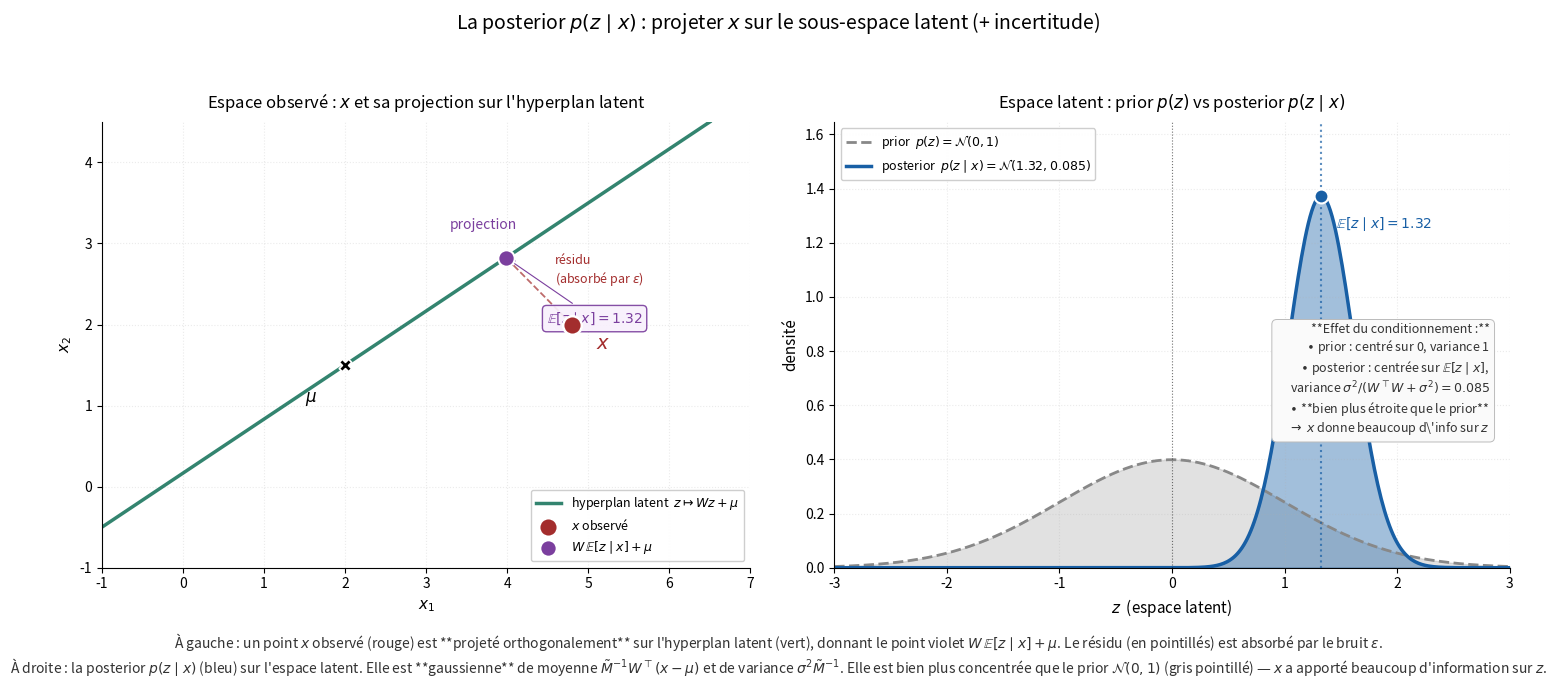

Python code for this plot: (Note: this script raises an exception after producing the figure.)
"""
Génère ppca_posterior_z_given_x.png : la posterior p(z | x) en image.

Deux panneaux :
- Gauche : l'espace observé 2D avec :
  * La droite latente (hyperplan affine).
  * Un point x observé (en dehors de la droite).
  * La projection orthogonale W*E[z|x] + mu sur la droite (centre de la posterior dans l'espace observé).
  * Une ligne en pointillés entre x et la projection.

- Droite : la posterior p(z | x) dans l'espace latent 1D :
  * Une gaussienne centrée sur E[z | x] = M^-1 W^T (x - mu).
  * Variance sigma^2 * M^-1.
  * Optionnel : comparer au prior p(z) = N(0,1) pour montrer l'effet du conditionnement.

Output : ppca_posterior_z_given_x.png
"""

import numpy as np
import matplotlib.pyplot as plt
from matplotlib.patches import Ellipse
from scipy.stats import norm, multivariate_normal
import os

# ---------------------------------------------------------------------
# Paramètres du modèle PPCA (mêmes que ppca_generative_model)
# ---------------------------------------------------------------------
D = 2
M = 1
mu = np.array([2.0, 1.5])
W = np.array([[1.5], [1.0]])  # D x M
sigma2 = 0.3  # un peu plus de bruit ici pour voir l'incertitude

# Posterior gaussienne :
# E[z | x] = M_tilde^-1 W^T (x - mu)
# Cov[z | x] = sigma^2 * M_tilde^-1
# où M_tilde = W^T W + sigma^2 I
M_tilde = W.T @ W + sigma2 * np.eye(M)
M_tilde_inv = np.linalg.inv(M_tilde)

# Un point x observé qui n'est PAS sur la droite (pour voir la projection)
x_obs = np.array([4.8, 2.0])

# Calcul de la posterior
mean_z_given_x = (M_tilde_inv @ W.T @ (x_obs - mu)).flatten()  # scalar (M=1)
var_z_given_x = (sigma2 * M_tilde_inv).flatten()  # scalar

print(f"E[z | x] = {mean_z_given_x[0]:.4f}")
print(f"Var[z | x] = {var_z_given_x[0]:.4f}")
print(f"Std[z | x] = {np.sqrt(var_z_given_x[0]):.4f}")

# Projection de x sur la droite (dans l'espace observé)
x_proj_on_line = (W.flatten() * mean_z_given_x[0] + mu)

# ---------------------------------------------------------------------
# Couleurs
# ---------------------------------------------------------------------
color_prior = '#888888'    # gris pour le prior
color_post = '#185FA5'     # bleu pour la posterior
color_x = '#A32D2D'        # rouge pour x observé
color_proj = '#7B3F9E'     # violet pour la projection
color_W = '#0F6E56'        # vert pour la droite latente

# ---------------------------------------------------------------------
# Figure
# ---------------------------------------------------------------------
fig, (ax_obs, ax_lat) = plt.subplots(1, 2, figsize=(15, 6.5))

# ---------------------------------------------------------------------
# Panneau gauche : espace observé 2D
# ---------------------------------------------------------------------
x_lim = (-1, 7)
y_lim = (-1, 4.5)

# Tracer la droite latente
z_range_full = np.linspace(-3, 3, 100)
line_points = np.array([W.flatten() * zr + mu for zr in z_range_full])
ax_obs.plot(line_points[:, 0], line_points[:, 1], color=color_W,
            linewidth=2.5, alpha=0.85,
            label=r'hyperplan latent  $z \mapsto Wz + \mu$')

# Centre mu
ax_obs.scatter([mu[0]], [mu[1]], color='black', s=80, zorder=5,
               marker='X', edgecolor='white', linewidth=1.2)
ax_obs.text(mu[0] - 0.5, mu[1] - 0.45, r'$\mu$', fontsize=12,
            fontweight='bold')

# Le point x observé
ax_obs.scatter([x_obs[0]], [x_obs[1]], color=color_x, s=180, zorder=6,
               edgecolor='white', linewidth=1.8,
               label=r'$x$ observé', marker='o')
ax_obs.annotate(r'$x$', xy=(x_obs[0], x_obs[1]),
                xytext=(x_obs[0] + 0.3, x_obs[1] - 0.3),
                fontsize=14, color=color_x, fontweight='bold')

# Projection sur la droite
ax_obs.scatter([x_proj_on_line[0]], [x_proj_on_line[1]],
               color=color_proj, s=140, zorder=6,
               edgecolor='white', linewidth=1.5,
               label=r'$W\,\mathbb{E}[z \mid x] + \mu$')
ax_obs.text(x_proj_on_line[0] - 0.7, x_proj_on_line[1] + 0.35,
            r"projection",
            fontsize=10, color=color_proj, ha='left')

# Ligne en pointillés entre x et la projection (la "résidu" orthogonal au sous-espace)
ax_obs.plot([x_obs[0], x_proj_on_line[0]], [x_obs[1], x_proj_on_line[1]],
            color=color_x, linewidth=1.3, linestyle='--', alpha=0.7)
mid = ((x_obs + x_proj_on_line) / 2)
ax_obs.text(mid[0] + 0.2, mid[1] + 0.1,
            'résidu\n(absorbé par $\\epsilon$)',
            fontsize=9, color=color_x, style='italic')

# Annoter E[z | x]
ax_obs.annotate(fr'$\mathbb{{E}}[z \mid x] = {mean_z_given_x[0]:.2f}$',
                xy=(x_proj_on_line[0], x_proj_on_line[1]),
                xytext=(x_proj_on_line[0] + 0.5, x_proj_on_line[1] - 0.8),
                fontsize=10, color=color_proj, ha='left',
                arrowprops=dict(arrowstyle='->', color=color_proj, lw=0.8),
                bbox=dict(boxstyle='round,pad=0.3', facecolor='#f8f0fc',
                          edgecolor=color_proj, alpha=0.92))

ax_obs.set_xlim(x_lim)
ax_obs.set_ylim(y_lim)
ax_obs.set_aspect('equal')
ax_obs.set_xlabel(r'$x_1$', fontsize=11)
ax_obs.set_ylabel(r'$x_2$', fontsize=11)
ax_obs.set_title(r"Espace observé : $x$ et sa projection sur l'hyperplan latent",
                  fontsize=12, pad=10)
ax_obs.spines['top'].set_visible(False)
ax_obs.spines['right'].set_visible(False)
ax_obs.grid(True, alpha=0.25, linestyle=':')
ax_obs.legend(loc='lower right', fontsize=9, framealpha=0.95)

# ---------------------------------------------------------------------
# Panneau droite : posterior p(z | x) sur l'espace latent
# ---------------------------------------------------------------------
z_range = np.linspace(-3, 3, 400)

# Prior p(z) = N(0, 1)
p_z_vals = norm.pdf(z_range, 0, 1)
ax_lat.fill_between(z_range, p_z_vals, color=color_prior, alpha=0.25)
ax_lat.plot(z_range, p_z_vals, color=color_prior, linewidth=2.0,
            linestyle='--',
            label=r'prior  $p(z) = \mathcal{N}(0, 1)$')

# Posterior p(z | x)
post_vals = norm.pdf(z_range, mean_z_given_x[0], np.sqrt(var_z_given_x[0]))
ax_lat.fill_between(z_range, post_vals, color=color_post, alpha=0.4)
ax_lat.plot(z_range, post_vals, color=color_post, linewidth=2.5,
            label=fr'posterior  $p(z \mid x) = \mathcal{{N}}({mean_z_given_x[0]:.2f}, {var_z_given_x[0]:.3f})$')

# Marquer la moyenne de la posterior
ax_lat.axvline(mean_z_given_x[0], color=color_post, linewidth=1.5,
               linestyle=':', alpha=0.7)
ax_lat.scatter([mean_z_given_x[0]], [post_vals.max()], color=color_post,
               s=100, zorder=5, edgecolor='white', linewidth=1.5)
ax_lat.text(mean_z_given_x[0] + 0.08, post_vals.max() * 0.95,
            fr'  $\mathbb{{E}}[z \mid x] = {mean_z_given_x[0]:.2f}$',
            fontsize=10, color=color_post, va='top', fontweight='bold')

# Marquer la moyenne du prior (zéro)
ax_lat.axvline(0, color='black', linewidth=0.8, linestyle=':', alpha=0.5)

ax_lat.set_xlim(-3, 3)
ax_lat.set_ylim(0, max(post_vals.max(), p_z_vals.max()) * 1.2)
ax_lat.set_xlabel(r'$z$  (espace latent)', fontsize=11)
ax_lat.set_ylabel(r'densité', fontsize=11)
ax_lat.set_title(r"Espace latent : prior $p(z)$ vs posterior $p(z \mid x)$",
                  fontsize=12, pad=10)
ax_lat.legend(loc='upper left', fontsize=9, framealpha=0.95)
ax_lat.grid(True, alpha=0.25, linestyle=':')
ax_lat.spines['top'].set_visible(False)
ax_lat.spines['right'].set_visible(False)

# Note sur l'incertitude
ax_lat.text(0.97, 0.55,
            r'**Effet du conditionnement :**' + '\n'
            r'  $\bullet$ prior : centré sur 0, variance 1' + '\n'
            r'  $\bullet$ posterior : centrée sur $\mathbb{E}[z \mid x]$,' + '\n'
            fr'    variance $\sigma^2 / (W^\top W + \sigma^2) = {var_z_given_x[0]:.3f}$' + '\n'
            r'  $\bullet$ **bien plus étroite que le prior**' + '\n'
            r'    $\to$ $x$ donne beaucoup d\'info sur $z$',
            transform=ax_lat.transAxes,
            fontsize=9, color='#333', va='top', ha='right',
            bbox=dict(boxstyle='round,pad=0.4', facecolor='#fafafa',
                      edgecolor='#bbb', linewidth=0.7))

# ---------------------------------------------------------------------
# Titre et caption
# ---------------------------------------------------------------------
fig.suptitle(r"La posterior $p(z \mid x)$ : projeter $x$ sur le sous-espace latent (+ incertitude)",
             fontsize=14, y=1.00)

fig.text(0.5, -0.02,
         r"À gauche : un point $x$ observé (rouge) est **projeté orthogonalement** sur l'hyperplan latent (vert), donnant le point violet $W\,\mathbb{E}[z \mid x] + \mu$. "
         r"Le résidu (en pointillés) est absorbé par le bruit $\epsilon$." + "\n"
         r"À droite : la posterior $p(z \mid x)$ (bleu) sur l'espace latent. Elle est **gaussienne** de moyenne $\tilde M^{-1} W^\top(x-\mu)$ et de variance $\sigma^2 \tilde M^{-1}$. "
         r"Elle est bien plus concentrée que le prior $\mathcal{N}(0, 1)$ (gris pointillé) — $x$ a apporté beaucoup d'information sur $z$.",
         ha='center', fontsize=10, color='#333')

plt.tight_layout(rect=[0, 0.04, 1, 0.96])

output_path = os.path.join(os.path.dirname(os.path.abspath(__file__)),
                           'ppca_posterior_z_given_x.png')
plt.savefig(output_path, dpi=150, bbox_inches='tight', facecolor='white')
print(f"\nImage sauvegardée : {output_path}")
plt.show()
